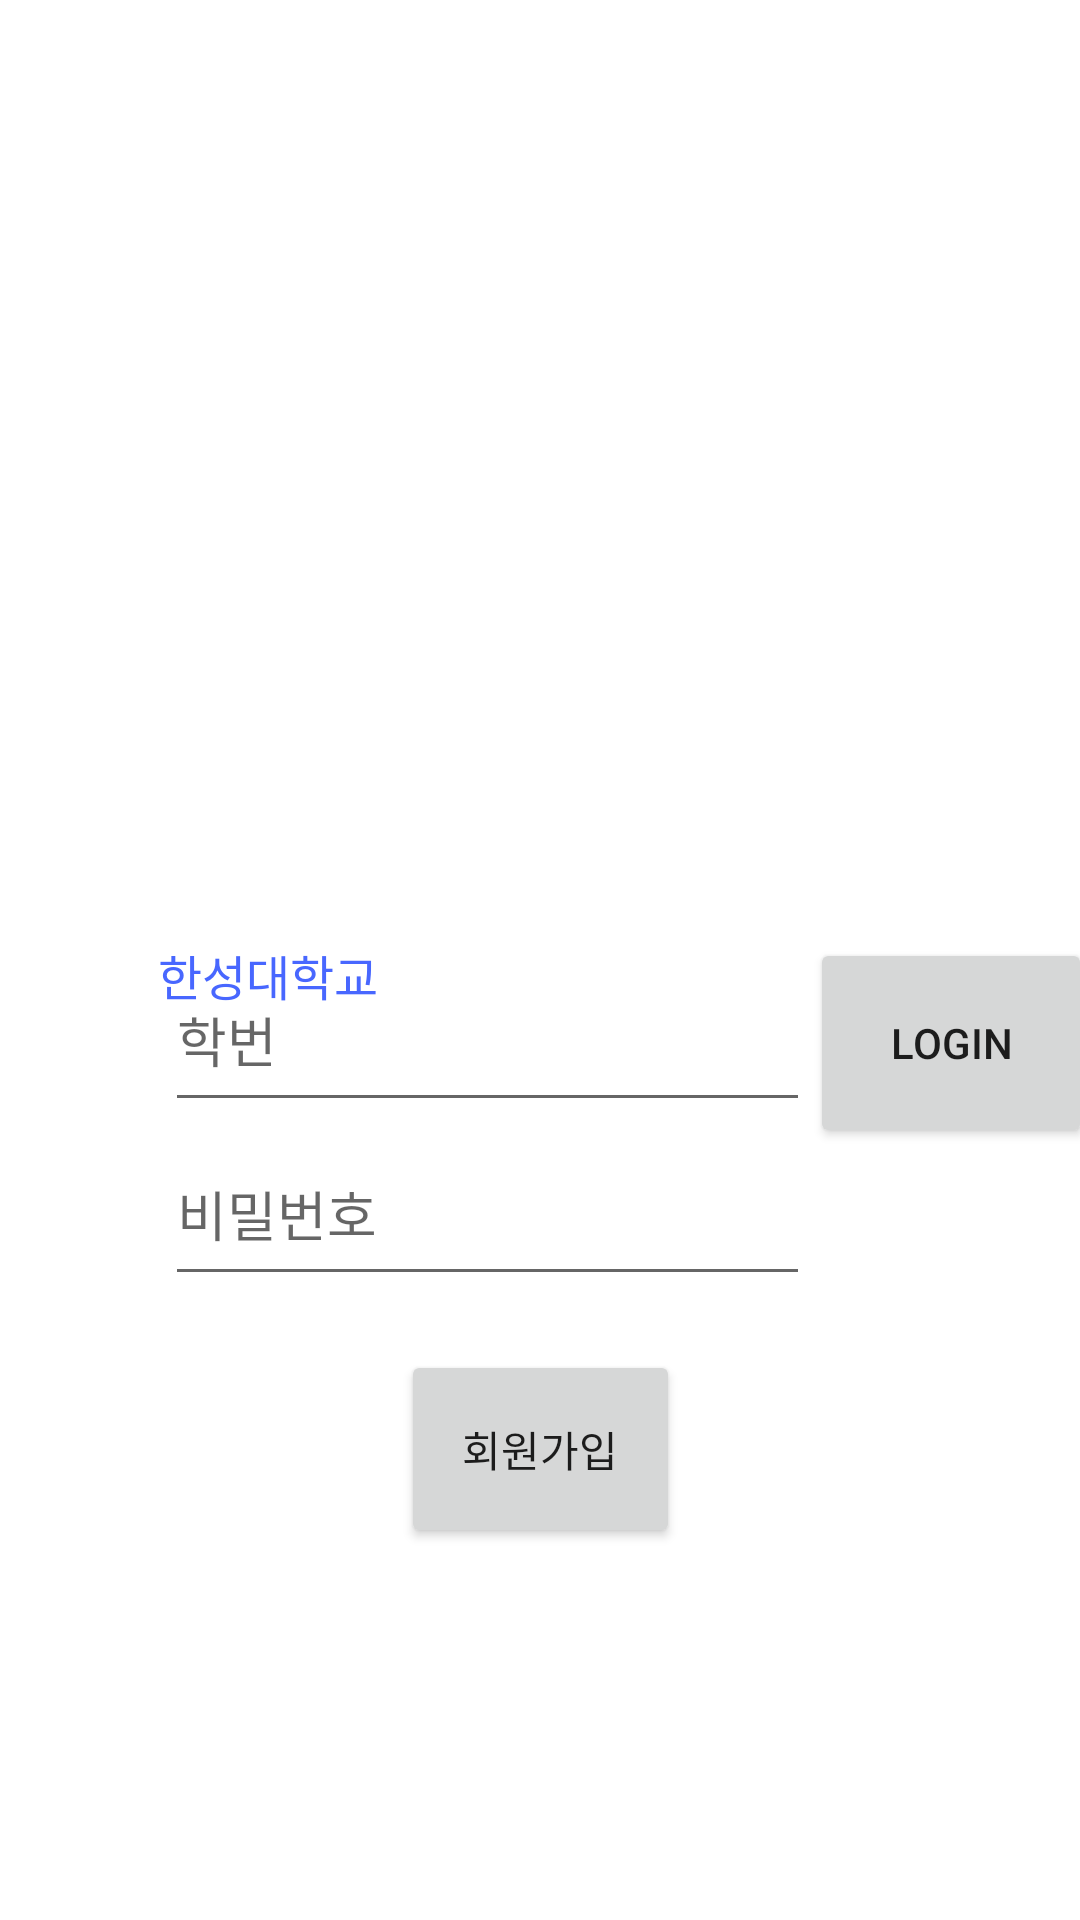

The Android layout XML behind this screen, and the referenced resources:
<!-- AndroidManifest.xml: application theme Theme.SmartStudyRoom -->
<!-- res/layout/activity_main.xml -->
<?xml version="1.0" encoding="utf-8"?>
<androidx.constraintlayout.widget.ConstraintLayout xmlns:android="http://schemas.android.com/apk/res/android"
    xmlns:app="http://schemas.android.com/apk/res-auto"
    xmlns:tools="http://schemas.android.com/tools"
    android:layout_width="match_parent"
    android:layout_height="match_parent"
    tools:context=".MainActivity">

    <EditText
        android:id="@+id/ID"
        android:layout_width="215dp"
        android:layout_height="58dp"
        android:layout_marginStart="83dp"
        android:layout_marginTop="350dp"
        android:ems="10"
        android:hint="학번"
        android:inputType="textPersonName"
        app:layout_constraintBottom_toTopOf="@+id/Password"
        app:layout_constraintEnd_toStartOf="@+id/Login"
        app:layout_constraintHorizontal_bias="0.0"
        app:layout_constraintStart_toStartOf="parent"
        app:layout_constraintTop_toTopOf="parent" />

    <EditText
        android:id="@+id/Password"
        android:layout_width="215dp"
        android:layout_height="58dp"
        android:layout_marginBottom="242dp"
        android:ems="10"
        android:hint="비밀번호"
        android:inputType="textPersonName"
        app:layout_constraintBottom_toBottomOf="parent"
        app:layout_constraintEnd_toStartOf="@+id/Login"
        app:layout_constraintStart_toStartOf="@+id/ID"
        app:layout_constraintTop_toBottomOf="@+id/ID" />

    <Button
        android:id="@+id/Login"
        android:layout_width="94dp"
        android:layout_height="70dp"
        android:layout_marginTop="312dp"
        android:layout_marginEnd="24dp"
        android:layout_marginBottom="257dp"
        android:text="Login"
        app:iconTint="#FFFFFF"
        app:layout_constraintBottom_toBottomOf="parent"
        app:layout_constraintEnd_toEndOf="parent"
        app:layout_constraintStart_toEndOf="@+id/ID"
        app:layout_constraintTop_toTopOf="parent"
        app:layout_constraintVertical_bias="0.782" />

    <TextView
        android:id="@+id/univer_name"
        android:layout_width="76dp"
        android:layout_height="24dp"
        android:layout_marginStart="83dp"
        android:layout_marginTop="330dp"
        android:layout_marginEnd="262dp"
        android:layout_marginBottom="-5dp"
        android:text="한성대학교"
        android:textColor="#4867FF"
        android:textSize="16sp"
        app:layout_constraintBottom_toTopOf="@+id/ID"
        app:layout_constraintEnd_toEndOf="parent"
        app:layout_constraintStart_toStartOf="parent"
        app:layout_constraintTop_toTopOf="parent" />

    <ImageView
        android:id="@+id/imageView2"
        android:layout_width="203dp"
        android:layout_height="183dp"
        android:layout_marginStart="104dp"
        android:layout_marginTop="96dp"
        android:layout_marginEnd="104dp"
        android:layout_marginBottom="52dp"
        app:layout_constraintBottom_toTopOf="@+id/univer_name"
        app:layout_constraintEnd_toEndOf="parent"
        app:layout_constraintStart_toStartOf="parent"
        app:layout_constraintTop_toTopOf="parent"
        app:srcCompat="@drawable/universial" />

    <Button
        android:id="@+id/Register"
        android:layout_width="93dp"
        android:layout_height="66dp"
        android:layout_marginStart="156dp"
        android:layout_marginTop="48dp"
        android:layout_marginEnd="156dp"
        android:layout_marginBottom="154dp"
        android:text="회원가입"
        app:layout_constraintBottom_toBottomOf="parent"
        app:layout_constraintEnd_toEndOf="parent"
        app:layout_constraintStart_toStartOf="parent"
        app:layout_constraintTop_toBottomOf="@+id/Password" />

</androidx.constraintlayout.widget.ConstraintLayout>
<!-- resources referenced by this layout -->
<resources>
  <style name="Theme.SmartStudyRoom" parent="Theme.MaterialComponents.DayNight.DarkActionBar">
          
          <item name="colorPrimary">@color/purple_500</item>
          <item name="colorPrimaryVariant">@color/purple_700</item>
          <item name="colorOnPrimary">@color/white</item>
          
          <item name="colorSecondary">@color/teal_200</item>
          <item name="colorSecondaryVariant">@color/teal_700</item>
          <item name="colorOnSecondary">@color/black</item>
          
          <item name="android:statusBarColor">?attr/colorPrimaryVariant</item>
          
      </style>
  <!-- not gathered from this repository: default colours our renderer supplied (Android Studio template values) -->
  <color name="purple_500">#FF6200EE</color>
  <color name="purple_700">#FF3700B3</color>
  <color name="teal_200">#FF03DAC5</color>
  <color name="teal_700">#FF018786</color>
  <color name="black">#FF000000</color>
  <color name="white">#FFFFFFFF</color>
</resources>
